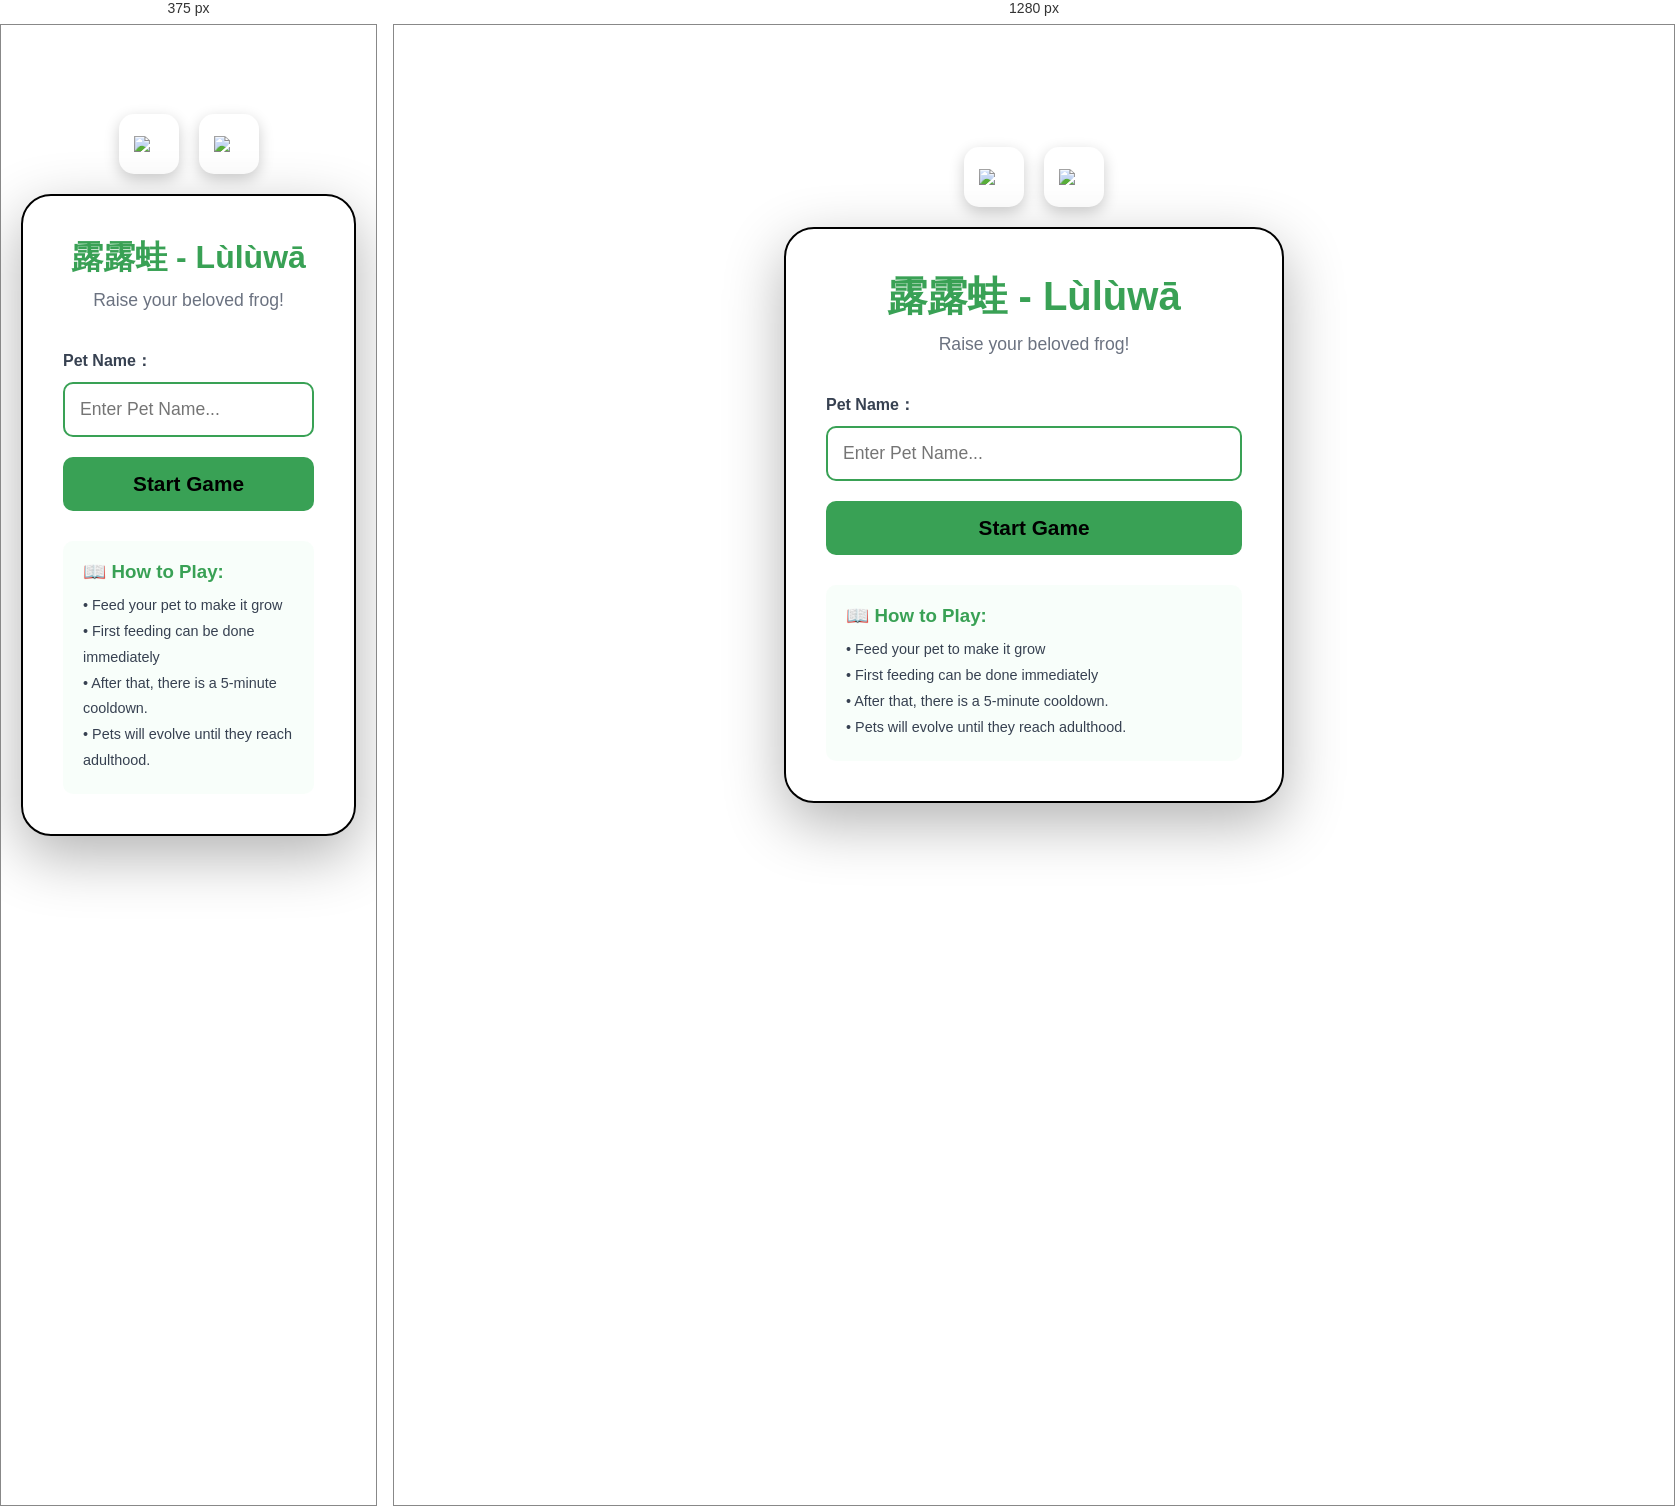
Rendered at 375 px and 1280 px, left to right.

<!-- file: index.html -->
<!DOCTYPE html>
<html lang="id">
<head>
    <meta charset="UTF-8">
    <meta name="viewport" content="width=device-width, initial-scale=1.0">
    <title>露露蛙 - Lùlùwā</title>
     <link rel="icon" type="image/png" href="images/5.png" 
    >
    <link rel="stylesheet" href="style.css?v=3">
</head>
<body>
    <!-- Welcome Screen -->
    <div id="welcomeScreen" class="welcome-screen">
        <div class="social-links">
                        <a href="https://x.com/luluwapetbsc"><img src="images/x.svg" width="50%" class="x"></i></a>
                
                        <a href="https://t.me/luluwabscpet"><img src="images/telegram.svg" width="50%" class="m"></i></a>
                    </div>
        <div class="welcome-card">
            
            <h1 class="welcome-title"> 露露蛙 - Lùlùwā</h1>
            <p class="welcome-subtitle">Raise your beloved frog!</p>
            
            <div class="input-group">
                <label for="petNameInput">Pet Name：</label>
                <input 
                    type="text" 
                    id="petNameInput" 
                    placeholder="Enter Pet Name..." 
                    maxlength="15"
                >
            </div>
            
            <button id="startButton" class="btn-start">Start Game</button>

            <div class="info-box">
                <h3>📖 How to Play:</h3>
                <ul>
                    <li>• Feed your pet to make it grow</li>
                    <li>•  First feeding can be done immediately</li>
                    <li>• After that, there is a 5-minute cooldown.</li>
                    <li>• Pets will evolve until they reach adulthood.</li>
                </ul>
            </div>
        </div>
    </div>

    <!-- Game Screen -->
    <div id="gameScreen" class="game-screen hidden">
        <div class="container">
            <!-- Stats Panel -->
            <div class="stats-panel">
                <div class="stats-left">
                    <h2 id="petNameDisplay" class="pet-name">Pet Name</h2>
                    <p id="stageNameDisplay" class="stage-name">Egg</p>
                </div>
                CA : TBA
                <div class="stats-right">
                    <p class="stats-label">Growth Stage</p>
                    <p id="stageNumber" class="stats-value">1/5</p>
                </div>
            </div>

            <!-- Progress Bar -->
            <div class="progress-container">
                <div class="progress-header">
                    <span>Progress to the next stage</span>
                    <span id="progressText">0/1</span>
                </div>
                <div class="progress-bar">
                    <div id="progressFill" class="progress-fill"></div>
                </div>
            </div>

            <!-- Game Area -->
            <div class="game-area">
                <!-- Background layers -->
                <div class="cloud-layer"></div>
                <div class="water-layer-1"></div>
                <div class="water-layer-2"></div>

                <!-- Floating clouds -->
                <div id="cloudsContainer" class="clouds-container"></div>

                <!-- Pet Character -->
                <div class="character-container">
                    <div id="petNameTag" class="pet-name-tag">Pet Name</div>
                    
                    <!-- For stages 0-3 (swimming) -->
                    <div id="swimmingCharacter" class="swimming-character">
                        <div id="characterEmoji" class="character-emoji">🥚</div>
                        <div id="waterDrops" class="water-drops">
                          
                        </div>
                    </div>

                    <!-- For stage 4 (on leaf) -->
                    <div id="leafCharacter" class="leaf-character hidden">
                        <div class="leaf">
                            <div class="leaf-inner"></div>
                            <div class="leaf-vein vein-1"></div>
                            <div class="leaf-vein vein-2"></div>
                        </div>
                        <div id="characterOnLeaf" class="character-on-leaf"></div>
                        <div class="leaf-shadow"></div>
                    </div>
                </div>

                <!-- Message Popup -->
                <div id="messagePopup" class="message-popup hidden">
                    <p id="messageText"></p>
                </div>
            </div>

            <!-- Control Panel -->
            <div class="control-panel">
                <button id="feedButton" class="btn-feed">🍖 Feed</button>
                
                <div class="stats-grid">
                    <div class="stat-box stat-green">
                        <p class="stat-label">Total Meals</p>
                        <p id="totalFeed" class="stat-number">0</p>
                    </div>
                    <div class="stat-box stat-blue">
                        <p class="stat-label">Status</p>
                        <p id="statusText" class="stat-status">🌱 Grow</p>
                    </div>
                </div>
            </div>
        </div>
    </div>

    <script src="script.js?v=3"></script>
</body>
</html>

/* @media block from style.css */
@media (max-width: 768px) {
    .welcome-title {
        font-size: 2rem;
    }

    .pet-name {
        font-size: 1.5rem;
    }

    .stats-panel {
        flex-direction: column;
        gap: 15px;
        text-align: center;
    }

    .character-emoji {
        font-size: 50px;
    }

    .character-on-leaf {
        font-size: 60px;
    }

    .leaf {
        width: 160px;
        height: 100px;
    }
}